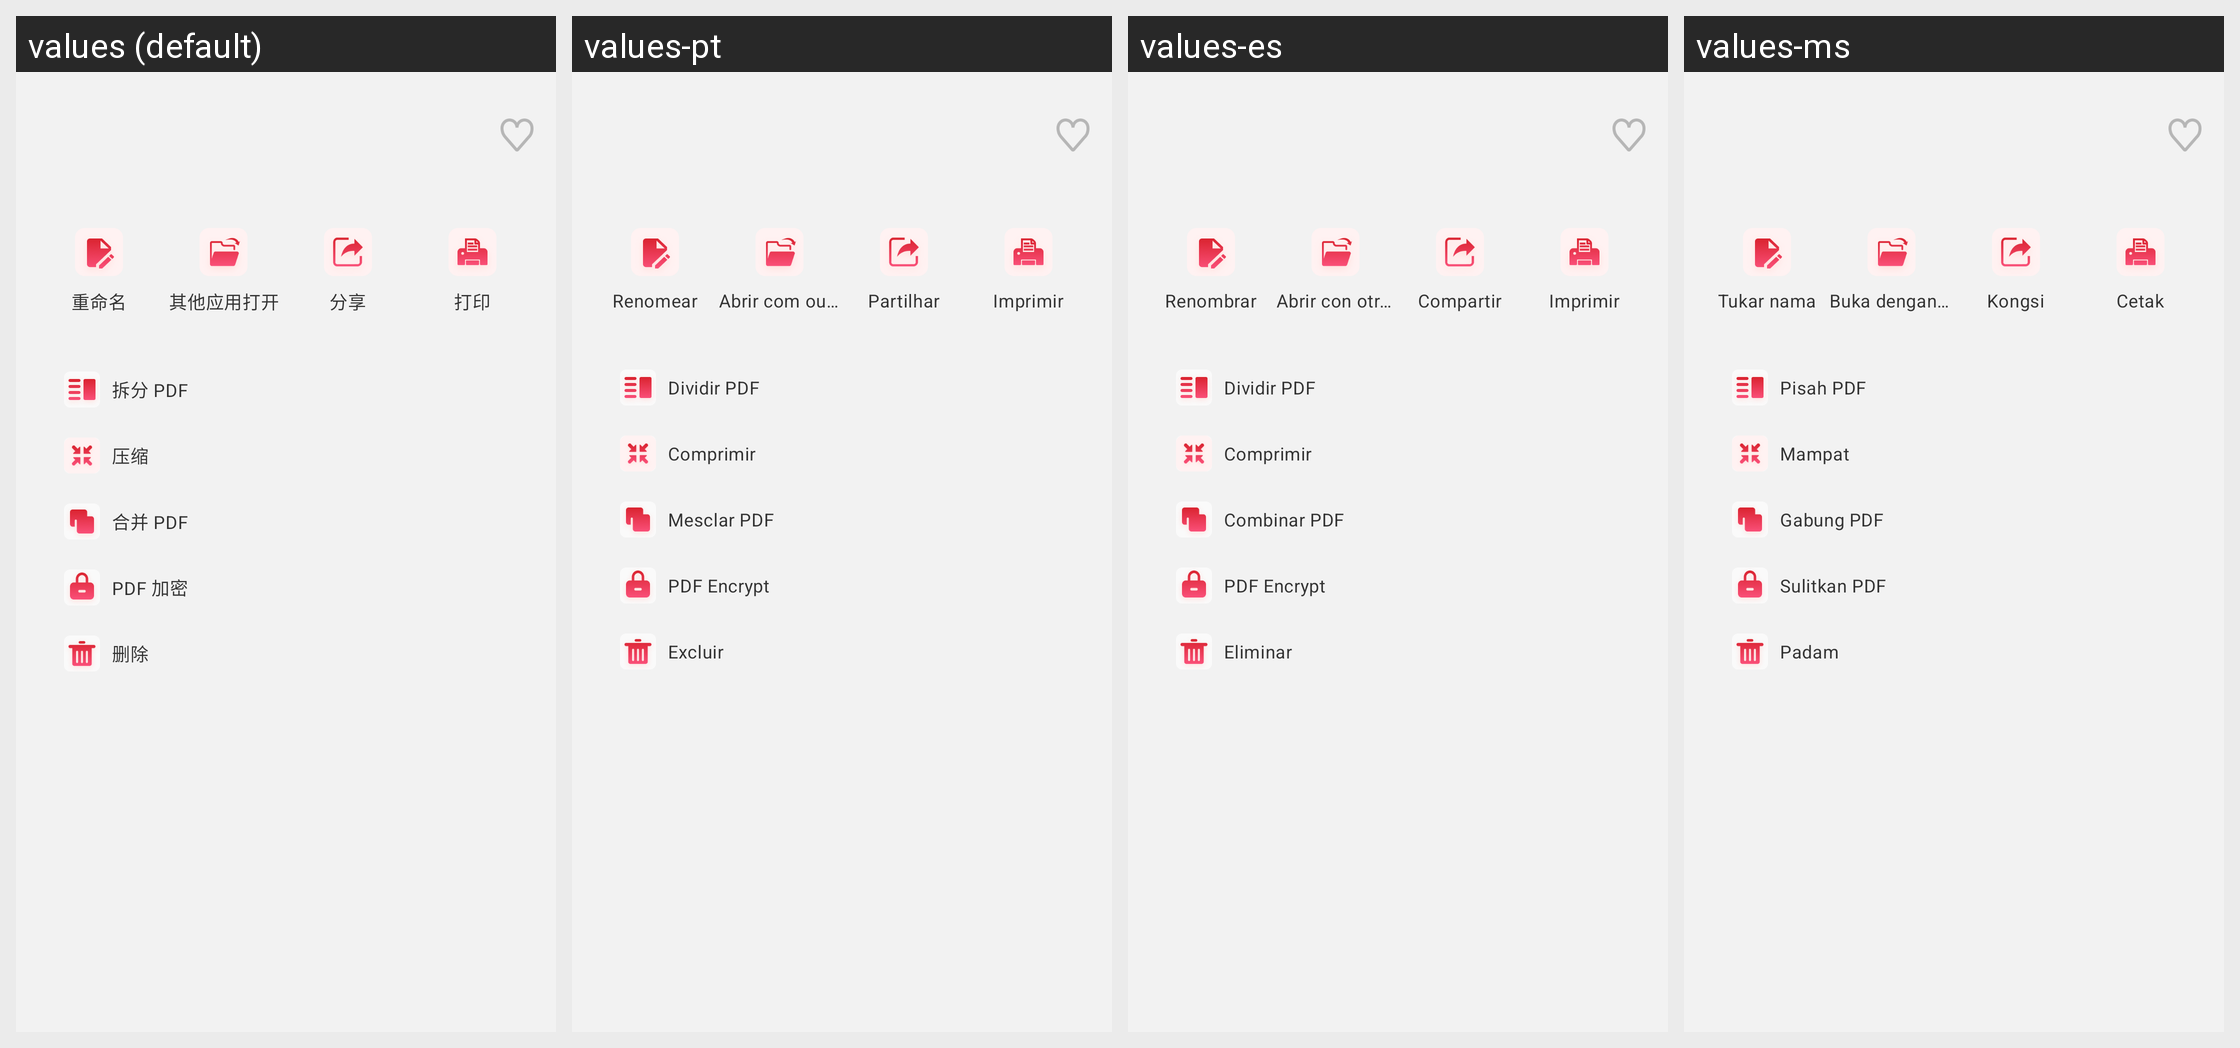

Strings drawn on this Android screen and how each of the app's shown locales translates them:
Android screen res/layout/files_sheet_file_action.xml rendered under 4 locales, left to right: values (default), values-pt, values-es, values-ms. Device: Nexus 5 (rendered at 1080×1920; each locale shown at half size, 540×960, under a caption strip naming it); theme Theme.PdfReader.
Other locales in the repository, not shown: values-ar, values-de, values-en, values-fr, values-ja, values-ko, values-ru, values-zh-rTW.
Strings drawn on this screen, with the default value and each locale's value (text and hints the layout hard-codes, and strings that could not be matched under every locale, appear in the picture but are not listed):

rename
  values: 重命名
  values-pt: Renomear
  values-es: Renombrar
  values-ms: Tukar nama

files_open_with
  values: 其他应用打开
  values-pt: Abrir com outra app
  values-es: Abrir con otra aplicación
  values-ms: Buka dengan aplikasi lain

files_share
  values: 分享
  values-pt: Partilhar
  values-es: Compartir
  values-ms: Kongsi

files_print
  values: 打印
  values-pt: Imprimir
  values-es: Imprimir
  values-ms: Cetak

split
  values: 拆分 PDF
  values-pt: Dividir PDF
  values-es: Dividir PDF
  values-ms: Pisah PDF

compress
  values: 压缩
  values-pt: Comprimir
  values-es: Comprimir
  values-ms: Mampat

merge
  values: 合并 PDF
  values-pt: Mesclar PDF
  values-es: Combinar PDF
  values-ms: Gabung PDF

encrypt
  values: PDF 加密
  values-pt: PDF Encrypt
  values-es: PDF Encrypt
  values-ms: Sulitkan PDF

delete
  values: 删除
  values-pt: Excluir
  values-es: Eliminar
  values-ms: Padam
